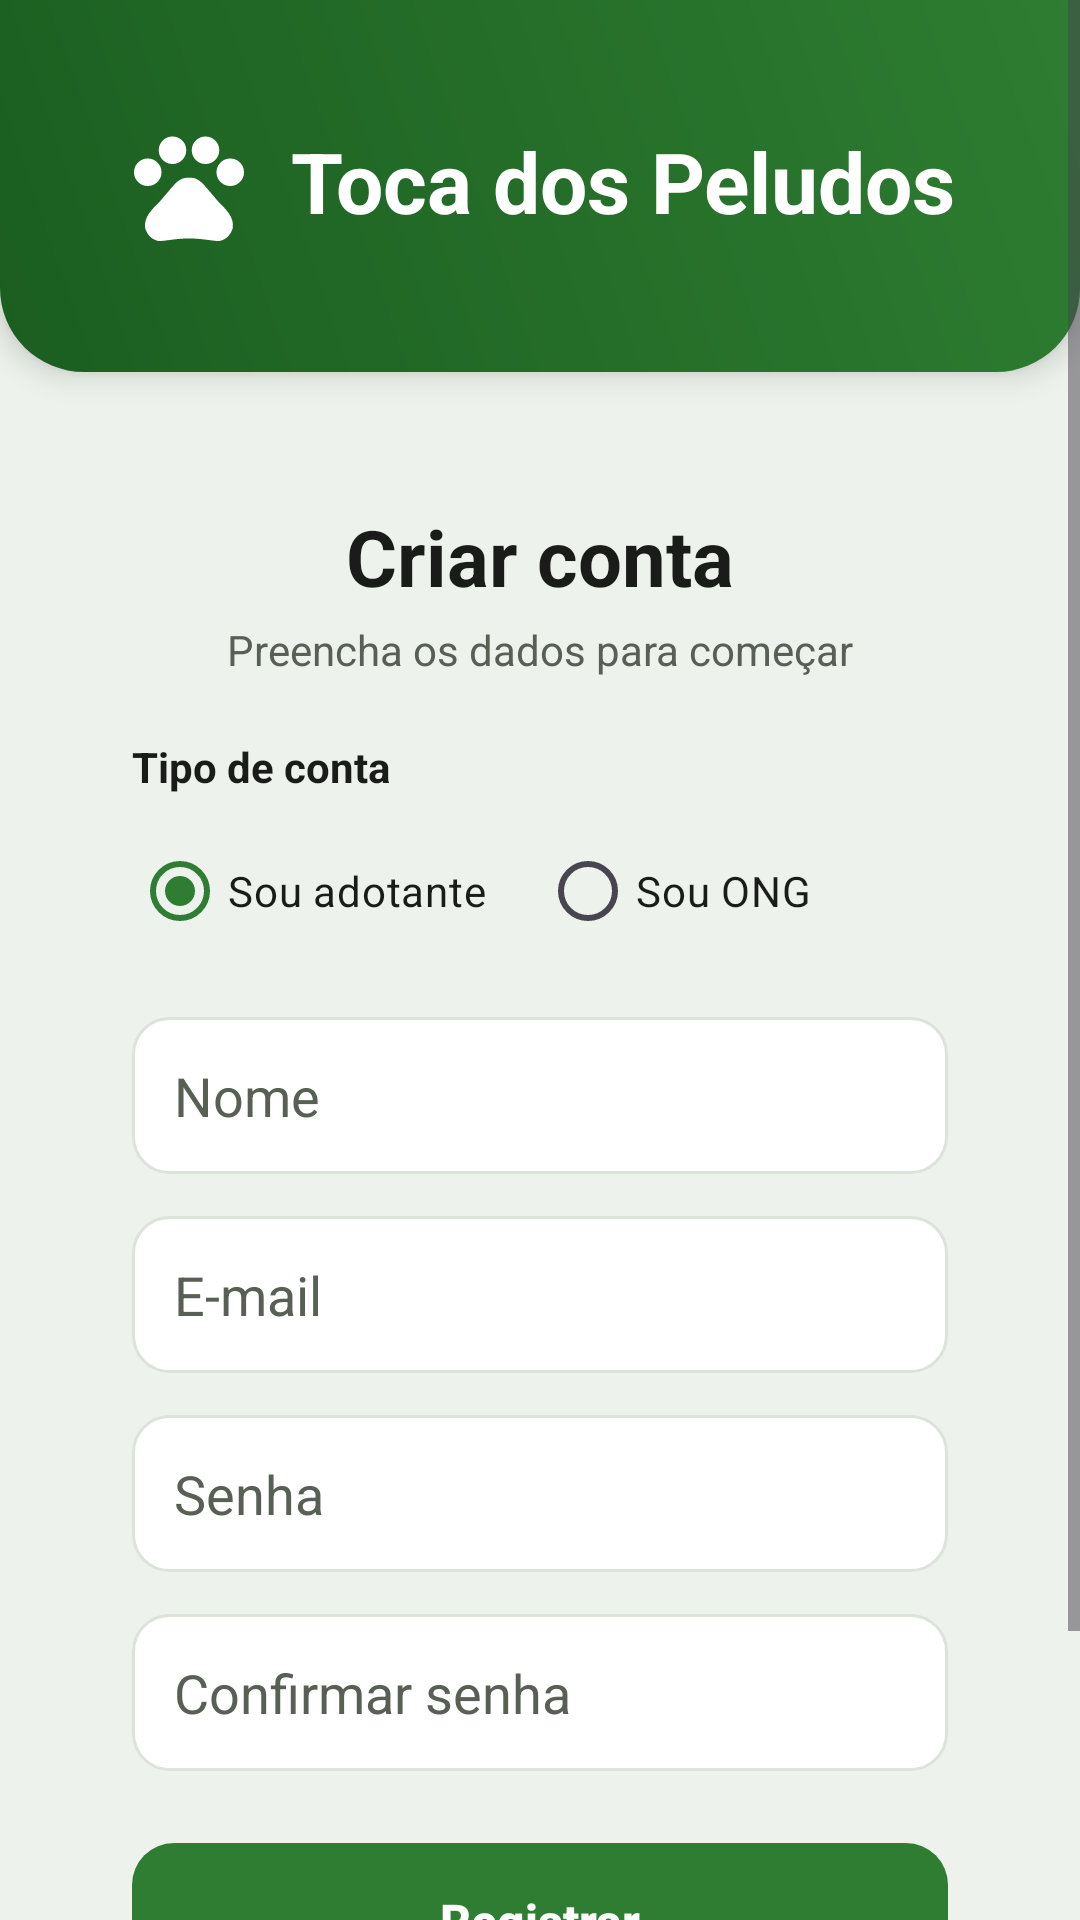

Reconstruct the res/layout file that produces this screen, plus the resources it refers to.
<!-- AndroidManifest.xml: application theme Theme.TocaDosPeludos -->
<!-- res/layout/activity_register.xml -->
<?xml version="1.0" encoding="utf-8"?>
<ScrollView xmlns:android="http://schemas.android.com/apk/res/android"
    xmlns:app="http://schemas.android.com/apk/res-auto"
    xmlns:tools="http://schemas.android.com/tools"
    android:id="@+id/main"
    android:layout_width="match_parent"
    android:layout_height="match_parent"
    android:background="@color/grey"
    android:fillViewport="true"
    tools:context=".RegisterActivity">

    <LinearLayout
        android:layout_width="match_parent"
        android:layout_height="wrap_content"
        android:orientation="vertical">

        <LinearLayout
            android:layout_width="match_parent"
            android:layout_height="wrap_content"
            android:orientation="horizontal"
            android:background="@drawable/bg_header"
            android:gravity="center"
            android:paddingTop="40dp"
            android:paddingBottom="40dp"
            android:elevation="6dp">

            <ImageView
                android:id="@+id/ivLogo"
                android:layout_width="44dp"
                android:layout_height="44dp"
                android:src="@drawable/ico_pata"
            android:contentDescription="@null"
                android:scaleType="fitCenter"
                app:tint="@color/white" />

            <TextView
                android:layout_width="wrap_content"
                android:layout_height="wrap_content"
                android:layout_marginStart="12dp"
                android:text="@string/app_name"
                android:textColor="@color/white"
                android:textSize="28sp"
                android:textStyle="bold"
                android:includeFontPadding="false" />

        </LinearLayout>

        <LinearLayout
            android:layout_width="match_parent"
            android:layout_height="wrap_content"
            android:layout_margin="20dp"
            android:padding="24dp"
            android:orientation="vertical"
            android:background="@drawable/bg_card"
            android:elevation="3dp">

            <TextView
                style="@style/Text.Heading"
                android:layout_width="wrap_content"
                android:layout_height="wrap_content"
                android:text="@string/register_title"
                android:layout_gravity="center_horizontal"
                android:layout_marginBottom="4dp" />

            <TextView
                style="@style/Text.Body"
                android:layout_width="wrap_content"
                android:layout_height="wrap_content"
                android:text="@string/register_subtitle"
                android:layout_gravity="center_horizontal"
                android:layout_marginBottom="20dp" />

            <TextView
                android:layout_width="match_parent"
                android:layout_height="wrap_content"
                android:text="@string/register_account_type"
                android:textStyle="bold"
                android:textColor="@color/text_primary"
                android:layout_marginBottom="8dp" />

            <RadioGroup
                android:id="@+id/rgAccountType"
                android:layout_width="match_parent"
                android:layout_height="wrap_content"
                android:orientation="horizontal"
                android:layout_marginBottom="18dp">

                <RadioButton
                    android:id="@+id/rbAdopter"
                    android:layout_width="0dp"
                    android:layout_height="wrap_content"
                    android:layout_weight="1"
                    android:text="@string/register_type_adopter"
                    android:textColor="@color/text_primary"
                    android:buttonTint="@color/green_primary"
                    android:checked="true" />

                <RadioButton
                    android:id="@+id/rbOng"
                    android:layout_width="0dp"
                    android:layout_height="wrap_content"
                    android:layout_weight="1"
                    android:text="@string/register_type_ong"
                    android:textColor="@color/text_primary"
                    android:buttonTint="@color/green_primary" />

            </RadioGroup>

            <EditText
                android:id="@+id/etName"
                style="@style/FieldInput"
                android:layout_width="match_parent"
                android:layout_height="wrap_content"
                android:hint="@string/hint_name"
                android:inputType="textPersonName"
                android:layout_marginBottom="14dp" />

            <EditText
                android:id="@+id/etCnpj"
                style="@style/FieldInput"
                android:layout_width="match_parent"
                android:layout_height="wrap_content"
                android:hint="@string/hint_cnpj_ong"
                android:inputType="number"
                android:visibility="gone"
                android:layout_marginBottom="14dp" />

            <EditText
                android:id="@+id/etEmail"
                style="@style/FieldInput"
                android:layout_width="match_parent"
                android:layout_height="wrap_content"
                android:hint="@string/hint_email"
                android:inputType="textEmailAddress"
                android:layout_marginBottom="14dp" />

            <EditText
                android:id="@+id/etPassword"
                style="@style/FieldInput"
                android:layout_width="match_parent"
                android:layout_height="wrap_content"
                android:hint="@string/hint_password"
                android:inputType="textPassword"
                android:layout_marginBottom="14dp" />

            <EditText
                android:id="@+id/etConfirmPassword"
                style="@style/FieldInput"
                android:layout_width="match_parent"
                android:layout_height="wrap_content"
                android:hint="@string/hint_confirm_password"
                android:inputType="textPassword"
                android:layout_marginBottom="24dp" />

            <Button
                android:id="@+id/btnRegister"
                style="@style/PrimaryButton"
                android:layout_width="match_parent"
                android:layout_height="wrap_content"
                android:text="@string/register_button"
                android:layout_marginBottom="8dp" />

            <TextView
                android:id="@+id/tvLogin"
                android:layout_width="wrap_content"
                android:layout_height="wrap_content"
                android:text="@string/register_login_link"
                android:textColor="@color/dark_green"
                android:textStyle="bold"
                android:padding="8dp"
                android:layout_gravity="center_horizontal" />

        </LinearLayout>

    </LinearLayout>

</ScrollView>
<!-- resources referenced by this layout -->
<resources>
  <color name="dark_green">#2E7D32</color>
  <color name="green_primary">#2E7D32</color>
  <color name="grey">#EEF2EC</color>
  <color name="text_primary">#1A1C19</color>
  <color name="white">#FFFFFFFF</color>
  <!-- drawable bg_header (drawable) -->
  <?xml version="1.0" encoding="utf-8"?>
  <shape xmlns:android="http://schemas.android.com/apk/res/android"
      android:shape="rectangle">
      <gradient
          android:startColor="@color/green_dark"
          android:endColor="@color/green_primary"
          android:angle="45" />
      <corners
          android:bottomLeftRadius="28dp"
          android:bottomRightRadius="28dp" />
  </shape>
  <string name="app_name">Toca dos Peludos</string>
  <string name="hint_cnpj_ong">CNPJ da ONG</string>
  <string name="hint_confirm_password">Confirmar senha</string>
  <string name="hint_email">E-mail</string>
  <string name="hint_name">Nome</string>
  <string name="hint_password">Senha</string>
  <string name="register_account_type">Tipo de conta</string>
  <string name="register_button">Registrar</string>
  <string name="register_login_link">Já tem conta? Entrar</string>
  <string name="register_subtitle">Preencha os dados para começar</string>
  <string name="register_title">Criar conta</string>
  <string name="register_type_adopter">Sou adotante</string>
  <string name="register_type_ong">Sou ONG</string>
  <style name="FieldInput">
          <item name="android:background">@drawable/bg_field</item>
          <item name="android:paddingStart">14dp</item>
          <item name="android:paddingEnd">14dp</item>
          <item name="android:paddingTop">14dp</item>
          <item name="android:paddingBottom">14dp</item>
          <item name="android:minHeight">52dp</item>
          <item name="android:textColor">@color/text_primary</item>
          <item name="android:textColorHint">@color/text_secondary</item>
      </style>
  <style name="PrimaryButton">
          <item name="android:background">@drawable/bg_button_primary</item>
          <item name="android:textColor">@color/white</item>
          <item name="android:textAllCaps">false</item>
          <item name="android:textSize">16sp</item>
          <item name="android:textStyle">bold</item>
          <item name="android:minHeight">52dp</item>
          <item name="android:paddingStart">24dp</item>
          <item name="android:paddingEnd">24dp</item>
          <item name="android:stateListAnimator">@null</item>
          <item name="android:elevation">0dp</item>
      </style>
  <style name="Text.Body" parent="">
          <item name="android:textSize">14sp</item>
          <item name="android:textColor">@color/text_secondary</item>
          <item name="android:lineSpacingMultiplier">1.15</item>
      </style>
  <style name="Text.Heading" parent="">
          <item name="android:textSize">26sp</item>
          <item name="android:textStyle">bold</item>
          <item name="android:textColor">@color/text_primary</item>
      </style>
  <style name="Theme.TocaDosPeludos" parent="Base.Theme.TocaDosPeludos" />
  <color name="green_dark">#1B5E20</color>
  <color name="text_secondary">#586056</color>
  <!-- drawable bg_button_primary (drawable) -->
  <?xml version="1.0" encoding="utf-8"?>
  <ripple xmlns:android="http://schemas.android.com/apk/res/android"
      android:color="#33FFFFFF">
      <item>
          <shape android:shape="rectangle">
              <solid android:color="@color/green_primary" />
              <corners android:radius="14dp" />
          </shape>
      </item>
  </ripple>
  <color name="surface">#FFFFFFFF</color>
  <color name="outline">#DCE3DA</color>
  <color name="green_container">#DBEFDC</color>
  <color name="on_green_container">#15401A</color>
  <color name="amber">#F49E0B</color>
</resources>
